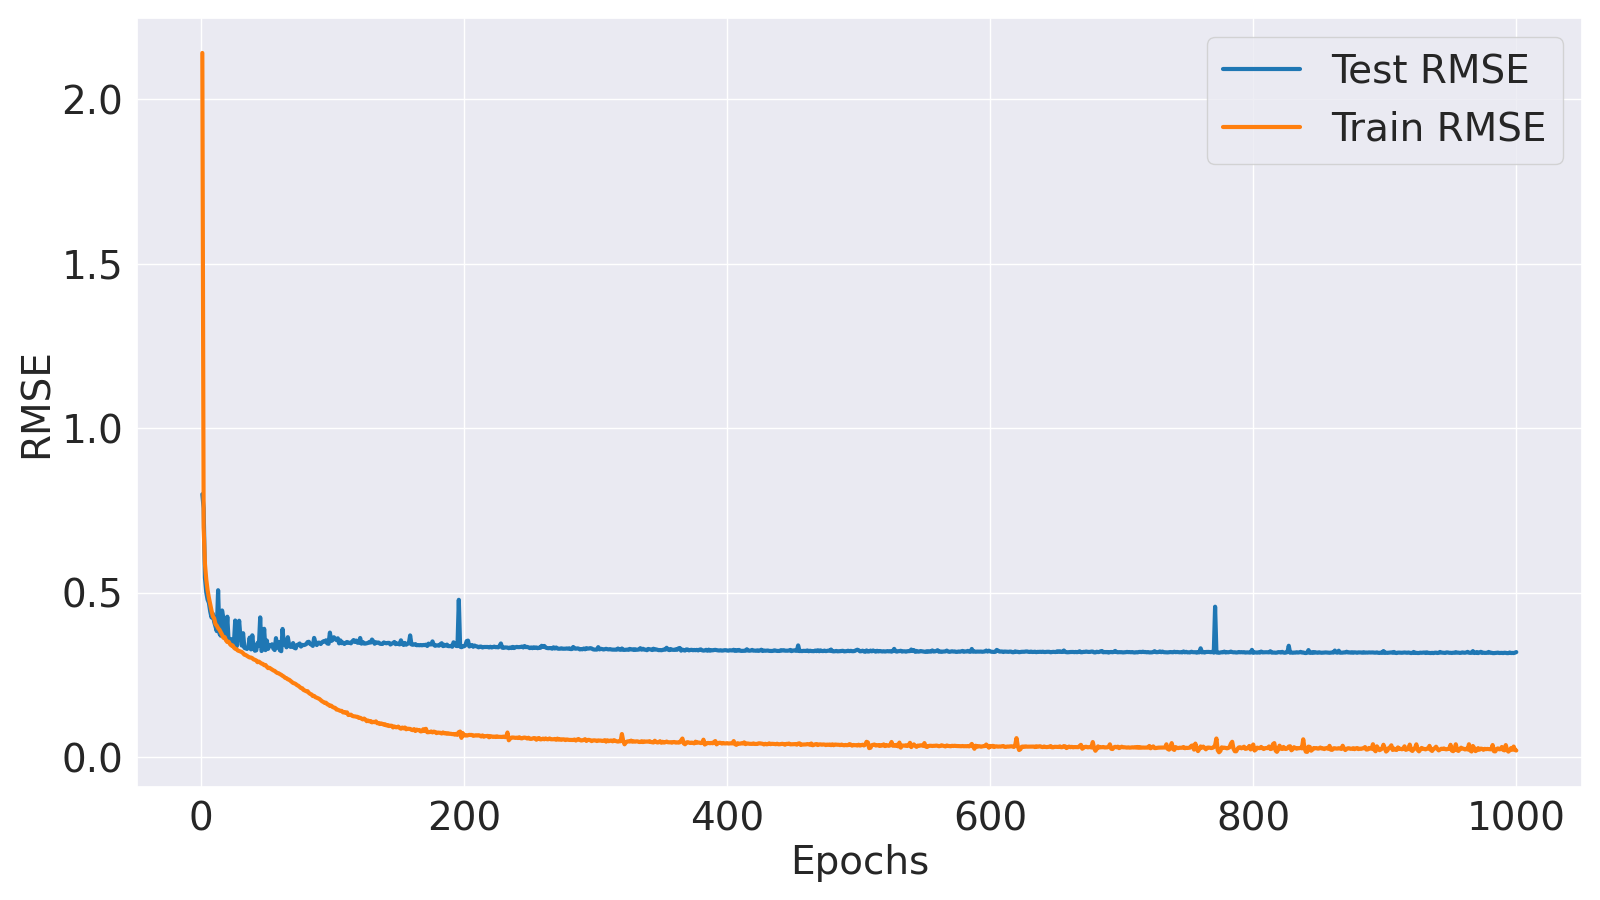

The table this chart was drawn from, first rows:
Epoch, Train MSE, Train RMSE, Test MSE, Test RMSE
1, 4.58, 2.14, 0.6385, 0.799
2, 0.4866, 0.6976, 0.5719, 0.7562
3, 0.3439, 0.5864, 0.2971, 0.545
4, 0.2913, 0.5397, 0.2505, 0.5005
5, 0.2572, 0.5071, 0.2293, 0.4788
6, 0.234, 0.4838, 0.2199, 0.469
7, 0.2148, 0.4635, 0.1959, 0.4426
8, 0.1979, 0.4448, 0.1801, 0.4244
9, 0.1833, 0.4281, 0.1898, 0.4357
10, 0.1777, 0.4216, 0.169, 0.4111
11, 0.1632, 0.404, 0.1576, 0.3969
12, 0.1595, 0.3994, 0.1466, 0.3829
13, 0.1535, 0.3918, 0.2572, 0.5072
14, 0.1499, 0.3872, 0.1412, 0.3758
15, 0.1444, 0.3799, 0.1361, 0.3689
16, 0.1385, 0.3722, 0.1986, 0.4456
17, 0.1316, 0.3628, 0.1787, 0.4228
18, 0.133, 0.3646, 0.1315, 0.3626
19, 0.126, 0.3549, 0.1342, 0.3664
20, 0.1224, 0.3498, 0.1821, 0.4267
21, 0.1231, 0.3508, 0.1228, 0.3505
22, 0.1181, 0.3436, 0.129, 0.3591
23, 0.1151, 0.3393, 0.1284, 0.3584
24, 0.1152, 0.3394, 0.1173, 0.3424
25, 0.1109, 0.333, 0.1184, 0.3441
26, 0.1085, 0.3293, 0.1723, 0.4151
27, 0.1075, 0.3279, 0.113, 0.3361
28, 0.1049, 0.324, 0.1408, 0.3753
29, 0.104, 0.3225, 0.1718, 0.4145
30, 0.1031, 0.3211, 0.1317, 0.3628
31, 0.102, 0.3194, 0.1149, 0.339
32, 0.09961, 0.3156, 0.1418, 0.3766
33, 0.09682, 0.3112, 0.1102, 0.332
34, 0.09624, 0.3102, 0.109, 0.3302
35, 0.09449, 0.3074, 0.1081, 0.3288
36, 0.09301, 0.305, 0.1127, 0.3357
37, 0.09169, 0.3028, 0.1319, 0.3632
38, 0.09155, 0.3026, 0.1072, 0.3274
39, 0.09029, 0.3005, 0.137, 0.3702
40, 0.08811, 0.2968, 0.1093, 0.3307
41, 0.08742, 0.2957, 0.1046, 0.3234
42, 0.0862, 0.2936, 0.1053, 0.3246
43, 0.08319, 0.2884, 0.1206, 0.3473
44, 0.08425, 0.2903, 0.114, 0.3377
45, 0.08257, 0.2874, 0.1803, 0.4246
46, 0.0808, 0.2843, 0.1039, 0.3224
47, 0.08029, 0.2834, 0.1083, 0.329
48, 0.07808, 0.2794, 0.1521, 0.39
49, 0.07842, 0.28, 0.1057, 0.3251
50, 0.07556, 0.2749, 0.1256, 0.3545
51, 0.07317, 0.2705, 0.1081, 0.3288
52, 0.07368, 0.2714, 0.1155, 0.3399
53, 0.07231, 0.2689, 0.114, 0.3376
54, 0.071, 0.2665, 0.1175, 0.3428
55, 0.06946, 0.2636, 0.1088, 0.3299
56, 0.06862, 0.2619, 0.1059, 0.3254
57, 0.06679, 0.2584, 0.1307, 0.3615
58, 0.0654, 0.2557, 0.1108, 0.3329
59, 0.06491, 0.2548, 0.1225, 0.3501
60, 0.06361, 0.2522, 0.1053, 0.3245
... 940 more rows
